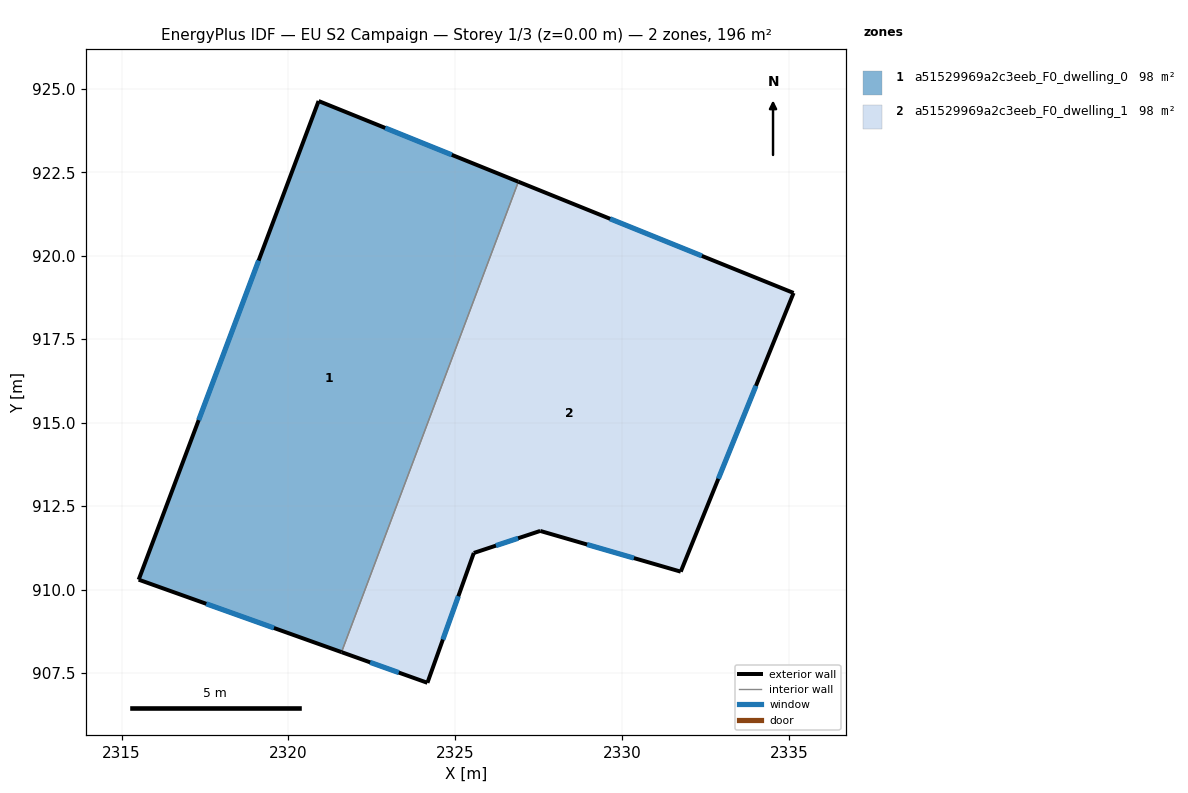
=== STOREY PLAN SPEC (per zone: floor XY polygon, exterior-wall plan segments, windows/doors) ===
zone 1: a51529969a2c3eeb_F0_dwelling_0  (98.0 m²)
  floor: (2326.89, 922.22) (2321.59, 908.12) (2315.51, 910.29) (2320.90, 924.63)
  exterior wall: (2320.90, 924.63) – (2315.51, 910.29)  [15.3 m]
    window: (2319.11, 919.86) – (2317.31, 915.07)  [5.1 m²]
  exterior wall: (2326.89, 922.22) – (2320.90, 924.63)  [6.5 m]
    window: (2324.89, 923.02) – (2322.90, 923.83)  [2.2 m²]
  exterior wall: (2315.51, 910.29) – (2321.59, 908.12)  [6.5 m]
    window: (2317.54, 909.57) – (2319.56, 908.85)  [2.2 m²]
  interior walls: 1
zone 2: a51529969a2c3eeb_F0_dwelling_1  (98.0 m²)
  floor: (2335.13, 918.88) (2331.75, 910.54) (2327.54, 911.75) (2325.55, 911.09) (2324.16, 907.21) (2321.59, 908.12) (2326.89, 922.22)
  exterior wall: (2325.55, 911.09) – (2327.54, 911.75)  [2.1 m]
    window: (2326.22, 911.31) – (2326.88, 911.54)  [0.7 m²]
  exterior wall: (2324.16, 907.21) – (2325.55, 911.09)  [4.1 m]
    window: (2324.63, 908.50) – (2325.09, 909.80)  [1.4 m²]
  exterior wall: (2321.59, 908.12) – (2324.16, 907.21)  [2.7 m]
    window: (2322.45, 907.82) – (2323.30, 907.51)  [0.9 m²]
  exterior wall: (2335.13, 918.88) – (2326.89, 922.22)  [8.9 m]
    window: (2332.38, 920.00) – (2329.63, 921.11)  [3.0 m²]
  exterior wall: (2331.75, 910.54) – (2335.13, 918.88)  [9.0 m]
    window: (2332.88, 913.32) – (2334.01, 916.10)  [3.0 m²]
  exterior wall: (2327.54, 911.75) – (2331.75, 910.54)  [4.4 m]
    window: (2328.95, 911.35) – (2330.35, 910.94)  [1.5 m²]
  interior walls: 1

=== DERIVED (storey summary) ===
Building: EU S2 Campaign
Storey: 1 of 3  (floor level z = 0.00 m)
Storey gross floor area: 196.0 m²
Zones on this storey: 2
  - a51529969a2c3eeb_F0_dwelling_0: floor 98.0 m²; exterior wall 28.2 m (84.7 m²); 3 window(s) 9.4 m²; WWR 11.1%
  - a51529969a2c3eeb_F0_dwelling_1: floor 98.0 m²; exterior wall 31.2 m (93.7 m²); 6 window(s) 10.4 m²; WWR 11.1%
Zone adjacency (shared interzone walls):
  - a51529969a2c3eeb_F0_dwelling_0 ↔ a51529969a2c3eeb_F0_dwelling_1